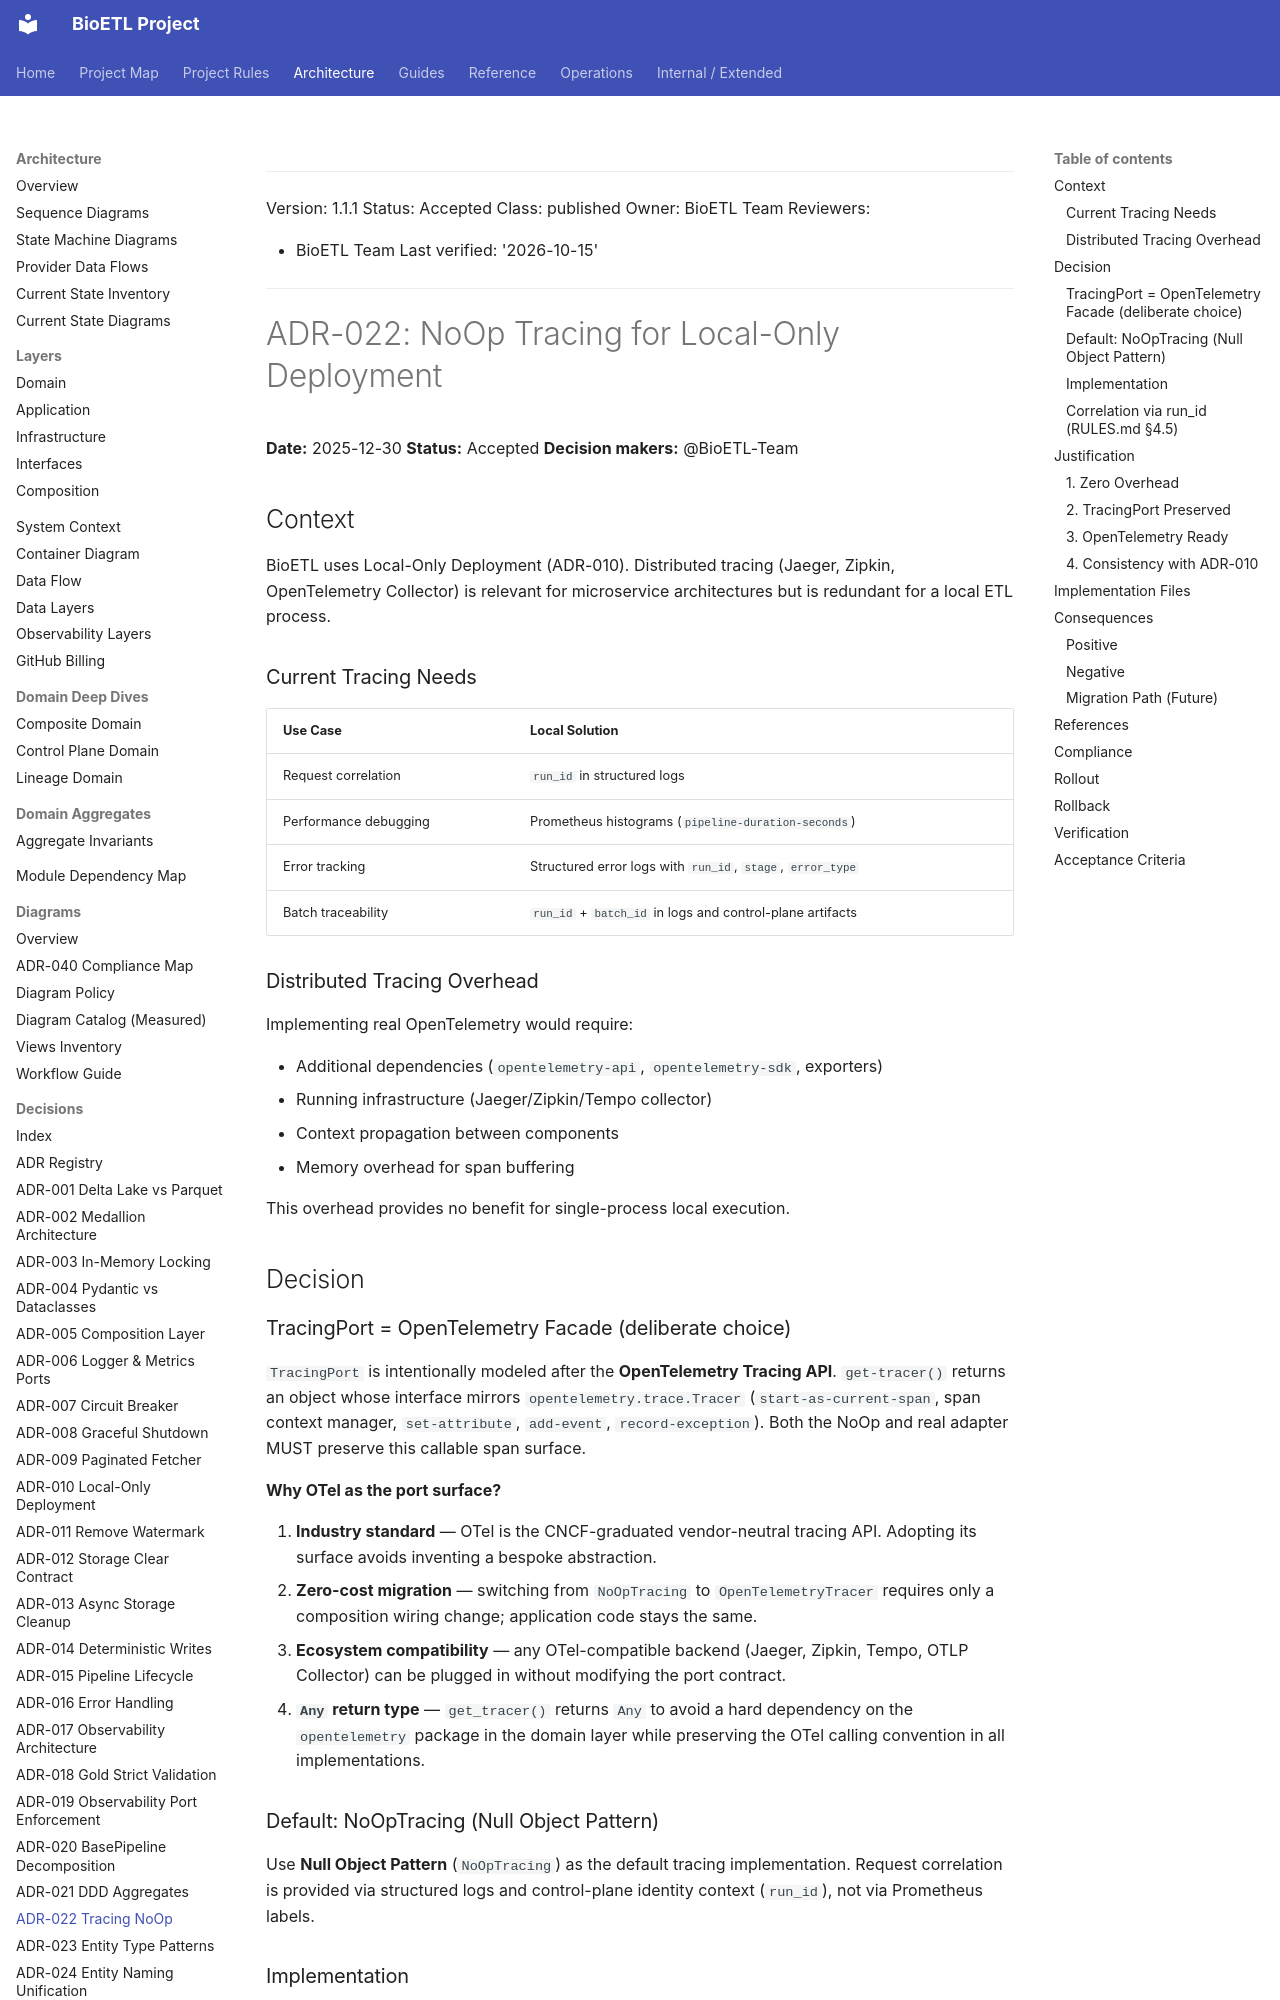

repository: SatoryKono/BioactivityDataAcquisition · page: 02-architecture/decisions/ADR-022-tracing-noop/index.html · generator: mkdocs

______________________________________________________________________

Version: 1.1.1
Status: Accepted
Class: published
Owner: BioETL Team
Reviewers:

- BioETL Team
  Last verified: '2026-10-15'

______________________________________________________________________

# ADR-022: NoOp Tracing for Local-Only Deployment

**Date:** 2025-12-30
**Status:** Accepted
**Decision makers:** @BioETL-Team

## Context

BioETL uses Local-Only Deployment (ADR-010). Distributed tracing (Jaeger, Zipkin,
OpenTelemetry Collector) is relevant for microservice architectures but is redundant
for a local ETL process.

### Current Tracing Needs

| Use Case              | Local Solution                                             |
| --------------------- | ---------------------------------------------------------- |
| Request correlation   | `run_id` in structured logs                                |
| Performance debugging | Prometheus histograms (`pipeline-duration-seconds`)        |
| Error tracking        | Structured error logs with `run_id`, `stage`, `error_type` |
| Batch traceability    | `run_id` + `batch_id` in logs and control-plane artifacts  |

### Distributed Tracing Overhead

Implementing real OpenTelemetry would require:

- Additional dependencies (`opentelemetry-api`, `opentelemetry-sdk`, exporters)
- Running infrastructure (Jaeger/Zipkin/Tempo collector)
- Context propagation between components
- Memory overhead for span buffering

This overhead provides no benefit for single-process local execution.

## Decision

### TracingPort = OpenTelemetry Facade (deliberate choice)

`TracingPort` is intentionally modeled after the **OpenTelemetry Tracing API**.
`get-tracer()` returns an object whose interface mirrors `opentelemetry.trace.Tracer`
(`start-as-current-span`, span context manager, `set-attribute`, `add-event`,
`record-exception`). Both the NoOp and real adapter MUST preserve this callable
span surface.

**Why OTel as the port surface?**

1. **Industry standard** — OTel is the CNCF-graduated vendor-neutral tracing API.
   Adopting its surface avoids inventing a bespoke abstraction.
1. **Zero-cost migration** — switching from `NoOpTracing` to `OpenTelemetryTracer`
   requires only a composition wiring change; application code stays the same.
1. **Ecosystem compatibility** — any OTel-compatible backend (Jaeger, Zipkin, Tempo,
   OTLP Collector) can be plugged in without modifying the port contract.
1. **`Any` return type** — `get_tracer()` returns `Any` to avoid a hard dependency
   on the `opentelemetry` package in the domain layer while preserving the OTel
   calling convention in all implementations.

### Default: NoOpTracing (Null Object Pattern)

Use **Null Object Pattern** (`NoOpTracing`) as the default tracing implementation.
Request correlation is provided via structured logs and control-plane identity
context (`run_id`), not via Prometheus labels.
